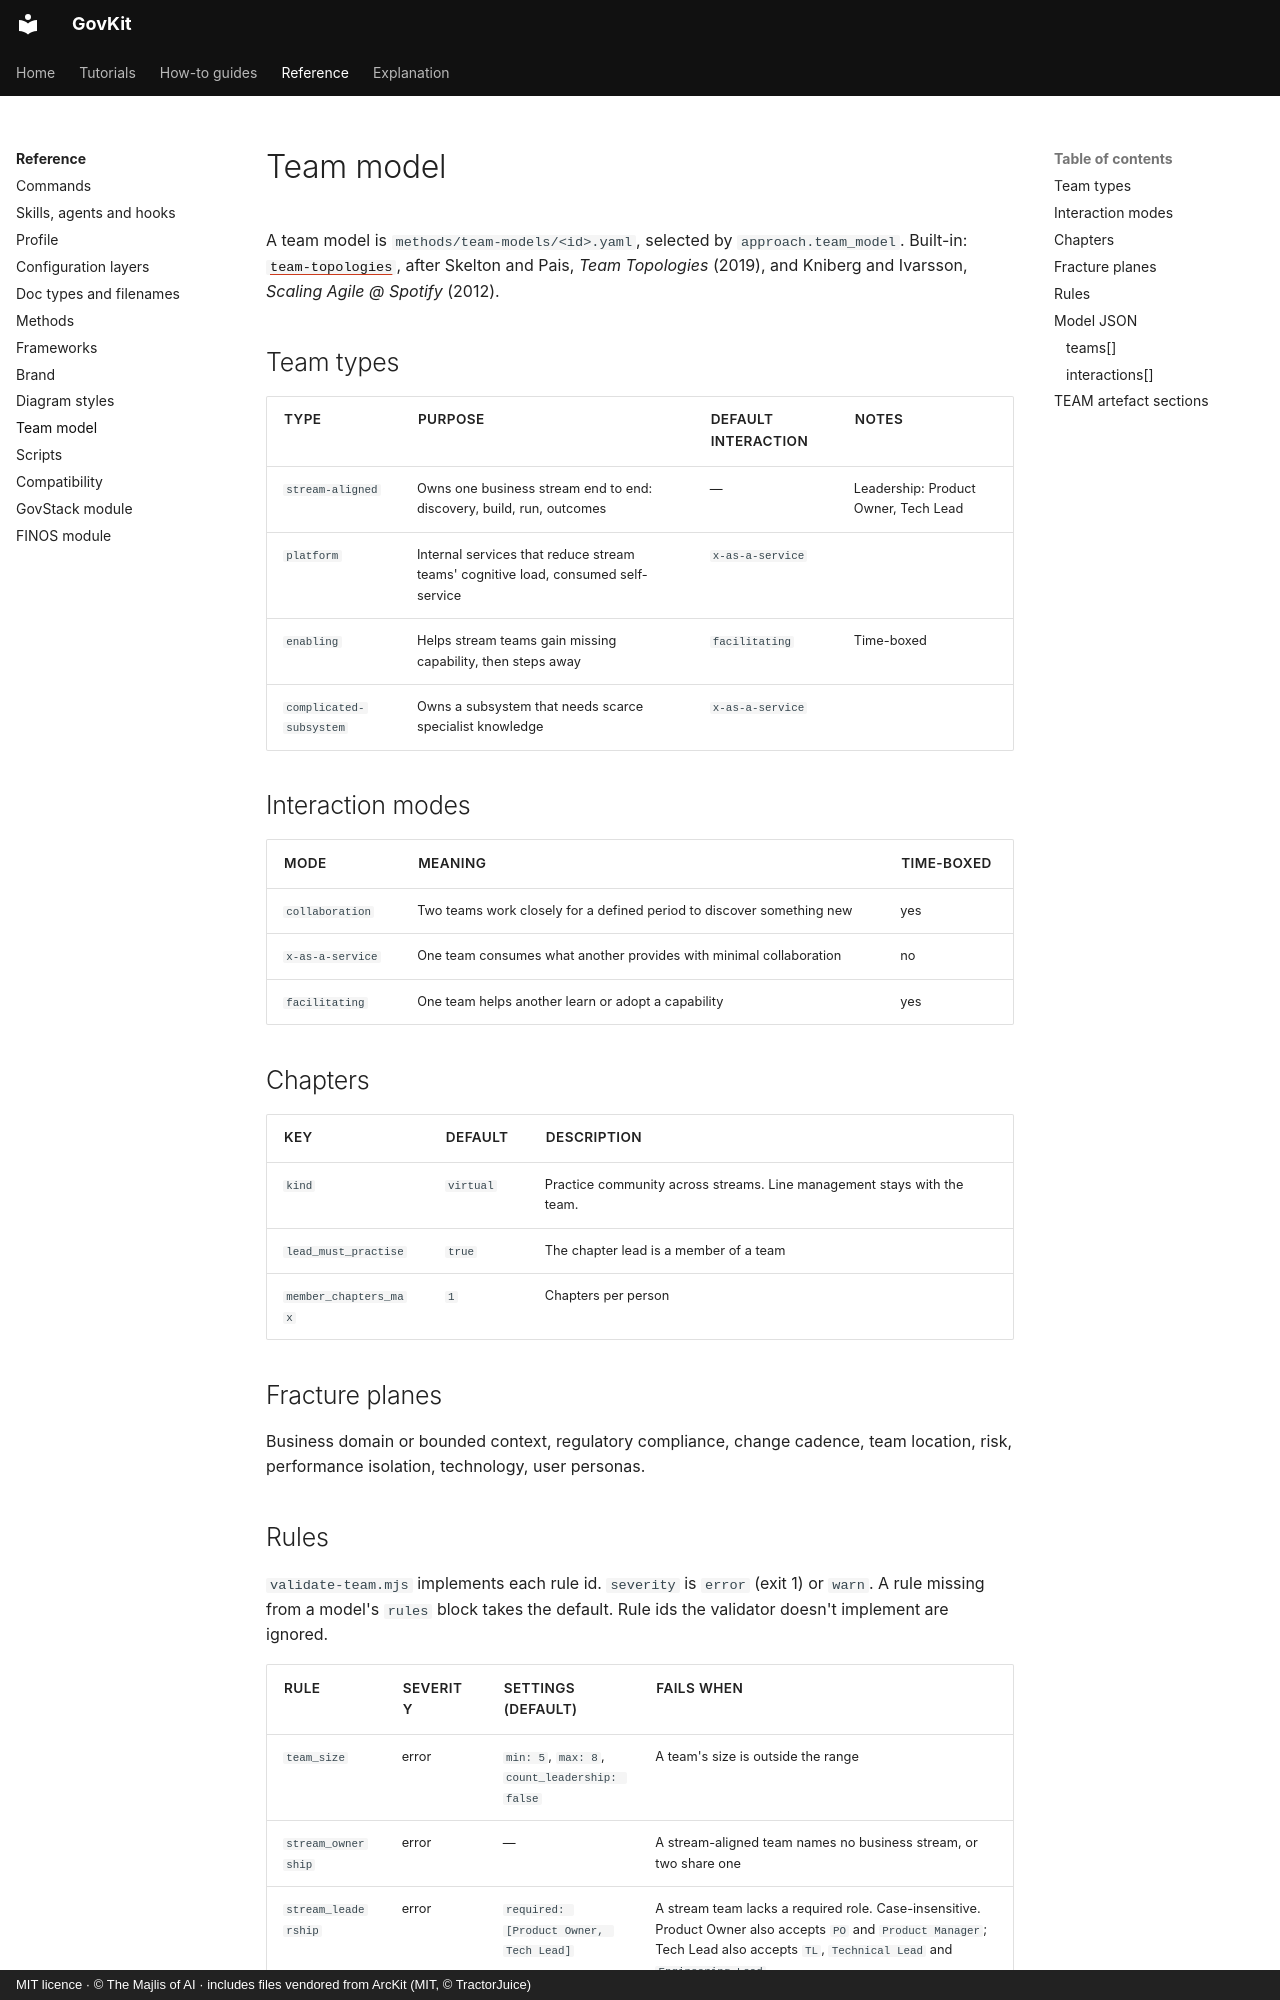

repository: majlisofai/govkit · page: reference/team-model/index.html · generator: mkdocs · copyright: MIT licence · © The Majlis of AI · includes files vendored from ArcKit (MIT, © TractorJuice)

# Team model

A team model is `methods/team-models/<id>.yaml`, selected by `approach.team_model`. Built-in: [`team-topologies`](https://github.com/majlisofai/govkit/blob/main/plugins/govkit/methods/team-models/team-topologies.yaml), after Skelton and Pais, *Team Topologies* (2019), and Kniberg and Ivarsson, *Scaling Agile @ Spotify* (2012).

## Team types

| Type | Purpose | Default interaction | Notes |
|------|---------|---------------------|-------|
| `stream-aligned` | Owns one business stream end to end: discovery, build, run, outcomes | — | Leadership: Product Owner, Tech Lead |
| `platform` | Internal services that reduce stream teams' cognitive load, consumed self-service | `x-as-a-service` | |
| `enabling` | Helps stream teams gain missing capability, then steps away | `facilitating` | Time-boxed |
| `complicated-subsystem` | Owns a subsystem that needs scarce specialist knowledge | `x-as-a-service` | |

## Interaction modes

| Mode | Meaning | Time-boxed |
|------|---------|------------|
| `collaboration` | Two teams work closely for a defined period to discover something new | yes |
| `x-as-a-service` | One team consumes what another provides with minimal collaboration | no |
| `facilitating` | One team helps another learn or adopt a capability | yes |

## Chapters

| Key | Default | Description |
|-----|---------|-------------|
| `kind` | `virtual` | Practice community across streams. Line management stays with the team. |
| `lead_must_practise` | `true` | The chapter lead is a member of a team |
| `member_chapters_max` | `1` | Chapters per person |

## Fracture planes

Business domain or bounded context, regulatory compliance, change cadence, team location, risk, performance isolation, technology, user personas.
